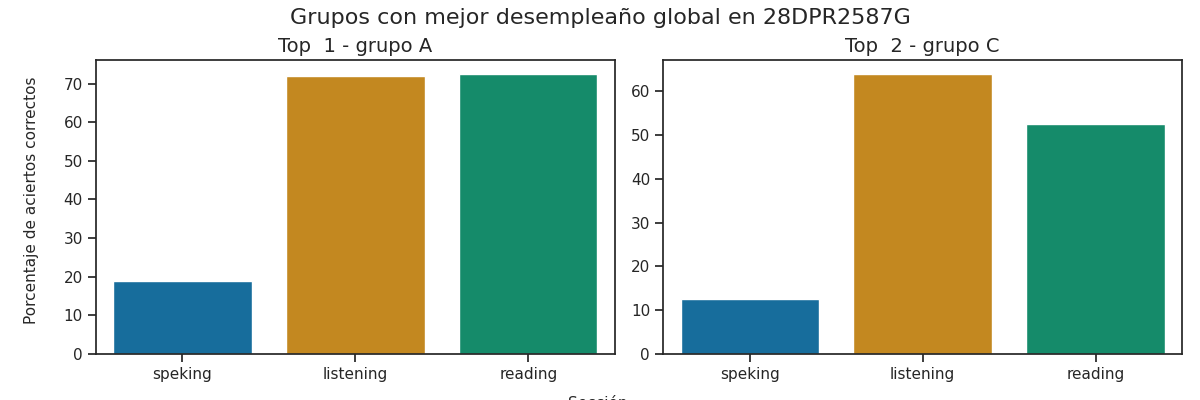

The table this chart was drawn from, first rows:
Top, Grupo, Porcentaje de aciertos correctos, Porcentaje de aciertos correctos para la…, Porcentaje de aciertos correctos para la…, Porcentaje de aciertos correctos para la…, Porcentaje de aciertos correctos para la…, Porcentaje de aciertos correctos para la…, Calificación promedio en los exámenes pa…, Calificación promedio en los exámenes pa…, Calificación promedio en los exámenes pa…, Calificación promedio en los exámenes pa…, Calificación promedio en los exámenes pa…, Promedio de aciertos en los exámenes par…, Promedio de aciertos en los exámenes par…, Promedio de aciertos en los exámenes par…, Promedio de aciertos en los exámenes par…, Promedio de aciertos en los exámenes par…
1, A, 54.42, 72.0, 72.5, 12.5, 25.0, 18.75, A2 -, A1 +, A1, A1, A1, 18, 29, 1, 2, 1
2, C, 43.0, 64.0, 52.5, 12.5, 12.5, 12.5, A1 +, A1, A1, A1, A1, 16, 21, 1, 1, 1
